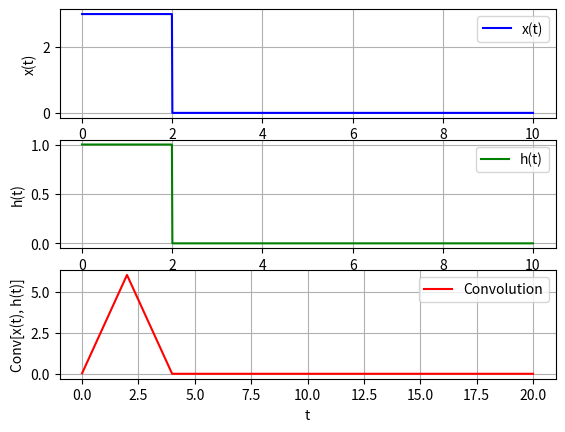

Python code for this plot:
import numpy as np
import matplotlib.pyplot as plt

# Constants
T0 = 2  # Duration of the rectangular pulse
U = 3   # Amplitude of the signal

t = np.linspace(0, 10, 1000)

x_values = np.array([U if 0 <= ta <= T0 else 0 for ta in t])  # Signal x(t)
h_values = np.array([1 if 0 <= ta <= T0 else 0 for ta in t])  # Signal h(t)

def manual_convolution(x, h):
    len_x = len(x)
    len_h = len(h)
    conv_len = len_x + len_h - 1
    conv_result = np.zeros(conv_len)

    for n in range(conv_len):
        for k in range(len_x):
            if 0 <= n - k < len_h:
                conv_result[n] += x[k] * h[n - k]

    return conv_result

conv = manual_convolution(x_values, h_values) * (t[1] - t[0])  # Convolution of x(t) and h(t)

t_conv = np.linspace(t[0], t[-1] + t[-1], len(conv))  # Time for the convolved signal

plt.subplot(3, 1, 1)
plt.plot(t, x_values, label='x(t)', color='blue')
plt.xlabel('t')
plt.ylabel('x(t)')
plt.legend()
plt.grid()

plt.subplot(3, 1, 2)
plt.plot(t, h_values, label='h(t)', color='green')
plt.xlabel('t')
plt.ylabel('h(t)')
plt.legend()
plt.grid()

plt.subplot(3, 1, 3)
plt.plot(t_conv, conv, label='Convolution', color='red')
plt.xlabel('t')
plt.ylabel('Conv[x(t), h(t)]')
plt.legend()
plt.grid()

plt.show()